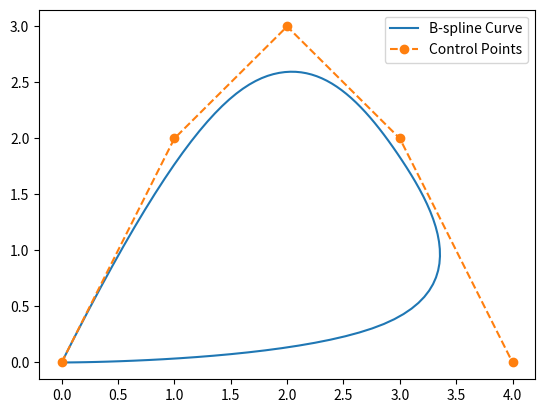

Here is the Python script that generated this plot:
import numpy as np
import matplotlib.pyplot as plt

def basis_function(i, p, u, U):
    if p == 0:
        return 1.0 if U[i] <= u < U[i+1] else 0.0
    else:
        left = 0.0 if U[i+p] == U[i] else (u - U[i]) / (U[i+p] - U[i]) * basis_function(i, p-1, u, U)
        right = 0.0 if U[i+p+1] == U[i+1] else (U[i+p+1] - u) / (U[i+p+1] - U[i+1]) * basis_function(i+1, p-1, u, U)
        return left + right

def b_spline_curve(P, p, U, u):
    n = len(P) - 1
    C = np.zeros(2)
    for i in range(n+1):
        C += basis_function(i, p, u, U) * P[i]
    return C

# Control points
P = np.array([
    [0.0, 0.0],
    [1.0, 2.0],
    [2.0, 3.0],
    [3.0, 2.0],
    [4.0, 0.0]
])

# Degree
p = 3

# Knot vector
U = [0, 0, 0, 0, 1, 2, 3, 4, 4, 4, 4]

# Plotting the B-spline curve
u_vals = np.linspace(U[p], U[len(U)-p-1], 100)
curve = np.array([b_spline_curve(P, p, U, u) for u in u_vals])

plt.plot(curve[:, 0], curve[:, 1], label='B-spline Curve')
plt.plot(P[:, 0], P[:, 1], 'o--', label='Control Points')
plt.legend()
plt.show()
